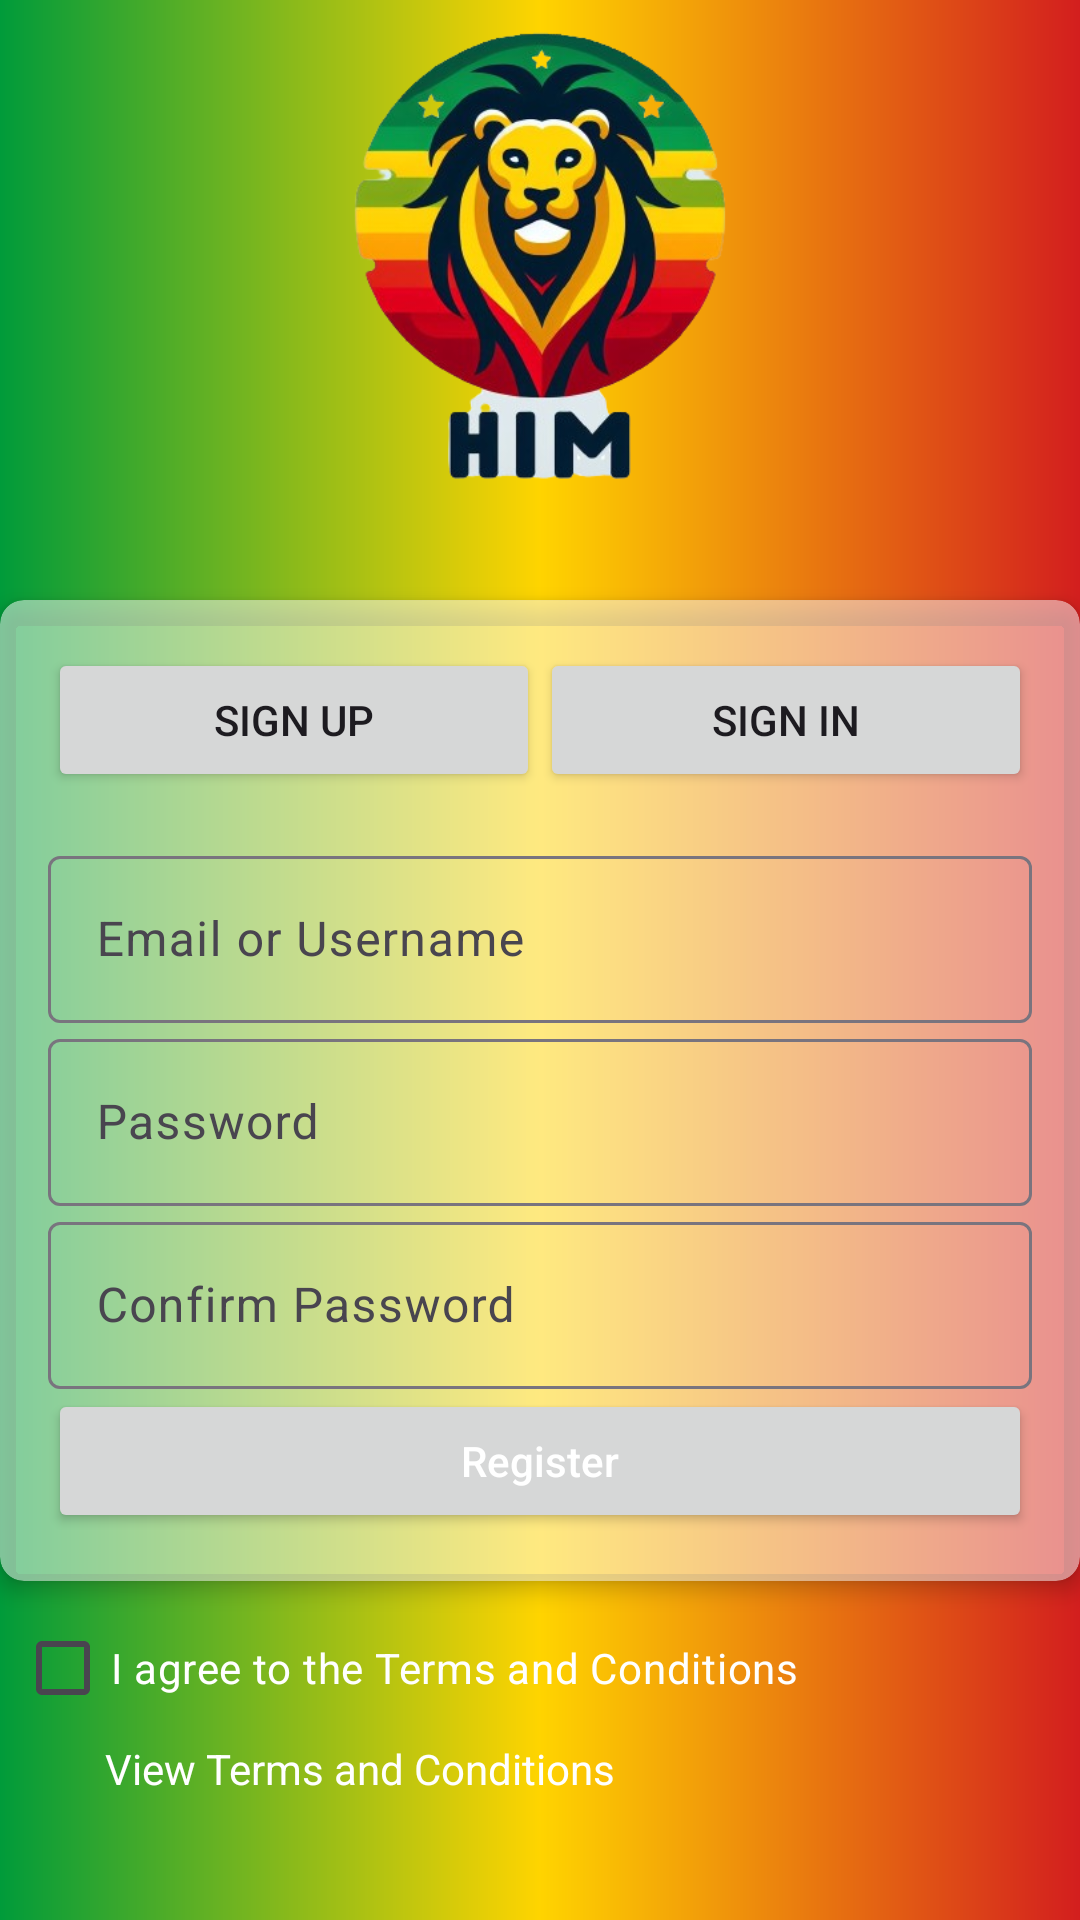

Write the Android layout XML for this screen, with the resource values it uses.
<!-- AndroidManifest.xml: application theme Theme.Movistar -->
<!-- res/layout/fragment_signup.xml -->
<?xml version="1.0" encoding="utf-8"?>
<RelativeLayout
    xmlns:android="http://schemas.android.com/apk/res/android"
    xmlns:app="http://schemas.android.com/apk/res-auto"
    android:layout_width="match_parent"
    android:layout_height="match_parent"
    android:background="#80000000">

    
    <ImageView
        android:layout_width="match_parent"
        android:layout_height="match_parent"
        android:src="@drawable/background"
        android:scaleType="centerCrop" />
    
    <ImageView
        android:id="@+id/logoImageView"
        android:layout_width="200dp"
        android:layout_height="150dp"
        android:layout_alignParentTop="true"
        android:layout_marginTop="10dp"
        android:layout_centerHorizontal="true"
        android:src="@drawable/him" />

    <androidx.cardview.widget.CardView
        android:id="@+id/cardView"
        android:layout_width="match_parent"
        android:layout_height="wrap_content"
        android:layout_marginTop="200dp"
        app:cardCornerRadius="8dp"
        app:cardElevation="4dp"
        android:backgroundTint="#80FFFFFF">

        
        <LinearLayout
            android:layout_width="match_parent"
            android:layout_height="wrap_content"
            android:orientation="vertical"
            android:padding="16dp">

            
            <LinearLayout
                android:layout_width="match_parent"
                android:layout_height="wrap_content"
                android:orientation="horizontal"
                android:layout_marginBottom="16dp">

                
                <Button
                    android:id="@+id/signUpButton"
                    android:layout_width="0dp"
                    android:layout_weight="1"
                    android:layout_height="wrap_content"
                    android:text="@string/sign_up"/>

                
                <Button
                    android:id="@+id/signInButton"
                    android:layout_width="0dp"
                    android:layout_weight="1"
                    android:layout_height="wrap_content"
                    android:text="@string/sign_in"/>
            </LinearLayout>

            
            <com.google.android.material.textfield.TextInputLayout
                android:layout_width="match_parent"
                android:layout_height="wrap_content"
                android:hint="@string/email_or_username">

                <com.google.android.material.textfield.TextInputEditText
                    android:id="@+id/emailUsernameEditText"
                    android:layout_width="match_parent"
                    android:layout_height="wrap_content"
                    android:inputType="textEmailAddress" />

            </com.google.android.material.textfield.TextInputLayout>

            
            <com.google.android.material.textfield.TextInputLayout
                android:layout_width="match_parent"
                android:layout_height="wrap_content"
                android:hint="@string/password">

                <com.google.android.material.textfield.TextInputEditText
                    android:id="@+id/passwordEditText"
                    android:layout_width="match_parent"
                    android:layout_height="wrap_content"
                    android:inputType="textPassword" />

            </com.google.android.material.textfield.TextInputLayout>

            
            <com.google.android.material.textfield.TextInputLayout
                android:layout_width="match_parent"
                android:layout_height="wrap_content"
                android:hint="@string/confirm_password">

                <com.google.android.material.textfield.TextInputEditText
                    android:id="@+id/confirmPasswordEditText"
                    android:layout_width="match_parent"
                    android:layout_height="wrap_content"
                    android:inputType="textPassword" />

            </com.google.android.material.textfield.TextInputLayout>

            
            <Button
                android:id="@+id/registerButton"
                android:layout_width="match_parent"
                android:layout_height="wrap_content"
                android:text="@string/register"
                android:textColor="@android:color/white"
                android:textAllCaps="false" />

        </LinearLayout>
    </androidx.cardview.widget.CardView>
    
    <LinearLayout
        android:layout_width="match_parent"
        android:layout_height="wrap_content"
        android:orientation="vertical"
        android:layout_below="@id/cardView"
        android:padding="5dp">

        
        <CheckBox
            android:id="@+id/termsCheckbox"
            android:layout_width="wrap_content"
            android:layout_height="wrap_content"
            android:text="I agree to the Terms and Conditions"
            android:textColor="@android:color/white"/>

        
        <TextView
            android:layout_width="wrap_content"
            android:layout_height="wrap_content"
            android:text="View Terms and Conditions"
            android:textColor="@android:color/white"
            android:paddingLeft="30dp"/>

    </LinearLayout>
</RelativeLayout>
<!-- resources referenced by this layout -->
<resources>
  <!-- drawable background (drawable) -->
  <shape xmlns:android="http://schemas.android.com/apk/res/android"
      android:shape="rectangle">
      <gradient
          android:type="linear"
          android:startColor="#009b3a"
          android:centerColor="#ffd400"
          android:endColor="#d31e1e"
          android:angle="0"/>
  </shape>
  <!-- drawable him: png bitmap (drawable, 146952 bytes) -->
  <string name="confirm_password">Confirm Password</string>
  <string name="email_or_username">Email or Username</string>
  <string name="password">Password</string>
  <string name="register">Register</string>
  <string name="sign_in">Sign In</string>
  <string name="sign_up">Sign Up</string>
  <style name="Theme.Movistar" parent="Base.Theme.Movistar" />
  <style name="Base.Theme.Movistar" parent="Theme.Material3.DayNight.NoActionBar">
          
          
      </style>
</resources>
